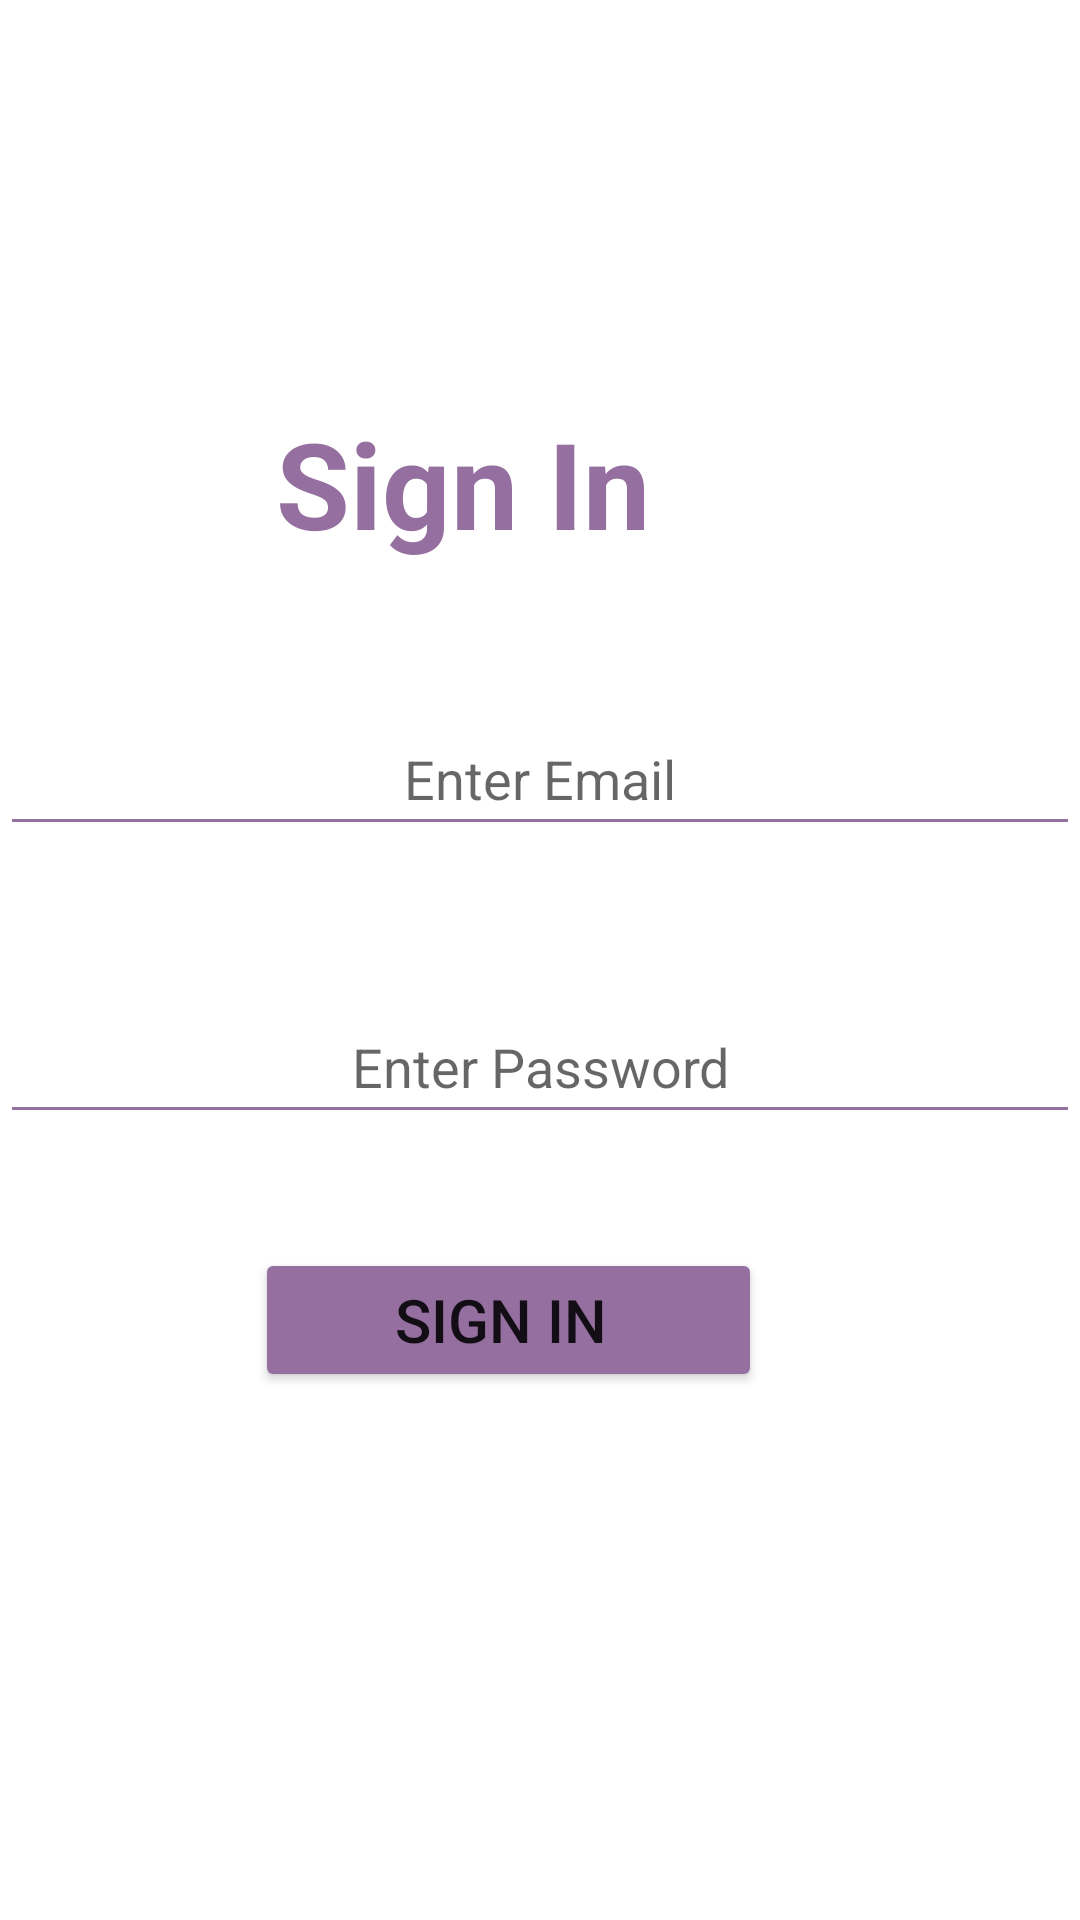

This screen was rendered from an Android layout file. Write that file and the resources it references.
<!-- AndroidManifest.xml: application theme Theme.Women -->
<!-- res/layout/activity_login.xml -->
<?xml version="1.0" encoding="utf-8"?>
<RelativeLayout xmlns:android="http://schemas.android.com/apk/res/android"
    xmlns:app="http://schemas.android.com/apk/res-auto"
    xmlns:tools="http://schemas.android.com/tools"
    android:layout_width="match_parent"
    android:layout_height="match_parent"
    tools:context=".LoginActivity">

    <TextView
        android:id="@+id/signInTextView"
        android:layout_width="233dp"
        android:layout_height="64dp"
        android:layout_alignParentTop="true"
        android:layout_alignParentEnd="true"
        android:layout_marginTop="129dp"
        android:layout_marginEnd="89dp"
        android:gravity="center"
        android:text="Sign In"
        android:textColor="#956F9F"
        android:textSize="40dp"
        android:textStyle="bold" />

    <EditText
        android:id="@+id/emailEditText"
        android:layout_width="match_parent"
        android:layout_height="wrap_content"
        android:layout_alignParentTop="true"
        android:layout_alignParentEnd="true"
        android:layout_marginTop="234dp"
        android:layout_marginEnd="0dp"
        android:backgroundTint="#956F9F"
        android:ems="10"
        android:gravity="center"
        android:hint="Enter Email"
        android:inputType="textEmailAddress"
        android:minHeight="48dp"
        android:textColor="#000" />

    <EditText
        android:id="@+id/passwordEditText"
        android:layout_width="match_parent"
        android:layout_height="wrap_content"
        android:layout_alignParentTop="true"
        android:layout_alignParentEnd="true"
        android:layout_marginTop="330dp"
        android:layout_marginEnd="0dp"
        android:backgroundTint="#956F9F"
        android:ems="10"
        android:gravity="center"
        android:hint="Enter Password"
        android:inputType="textPassword"
        android:minHeight="48dp"
        android:textColor="#000" />

    <Button
        android:id="@+id/logInButton"
        android:layout_width="169dp"
        android:layout_height="wrap_content"
        android:layout_alignParentEnd="true"
        android:layout_alignParentBottom="true"
        android:layout_marginTop="104dp"
        android:layout_marginEnd="106dp"
        android:layout_marginBottom="176dp"
        android:backgroundTint="#956F9F"
        android:text="Sign In "
        android:textSize="20dp"/>

</RelativeLayout>
<!-- resources referenced by this layout -->
<resources>
  <style name="Theme.Women" parent="Theme.MaterialComponents.DayNight.DarkActionBar">
          
          <item name="colorPrimary">#956F9F</item>
          <item name="colorPrimaryVariant">@color/purple_700</item>
          <item name="colorOnPrimary">@color/white</item>
          
          <item name="colorSecondary">@color/teal_200</item>
          <item name="colorSecondaryVariant">@color/teal_700</item>
          <item name="colorOnSecondary">@color/black</item>
          
          <item name="android:statusBarColor" tools:targetApi="l">#956F9F</item>
          
      </style>
  <!-- not gathered from this repository: default colours our renderer supplied (Android Studio template values) -->
  <color name="purple_700">#FF3700B3</color>
  <color name="teal_200">#FF03DAC5</color>
  <color name="teal_700">#FF018786</color>
  <color name="black">#FF000000</color>
  <color name="white">#FFFFFFFF</color>
</resources>
